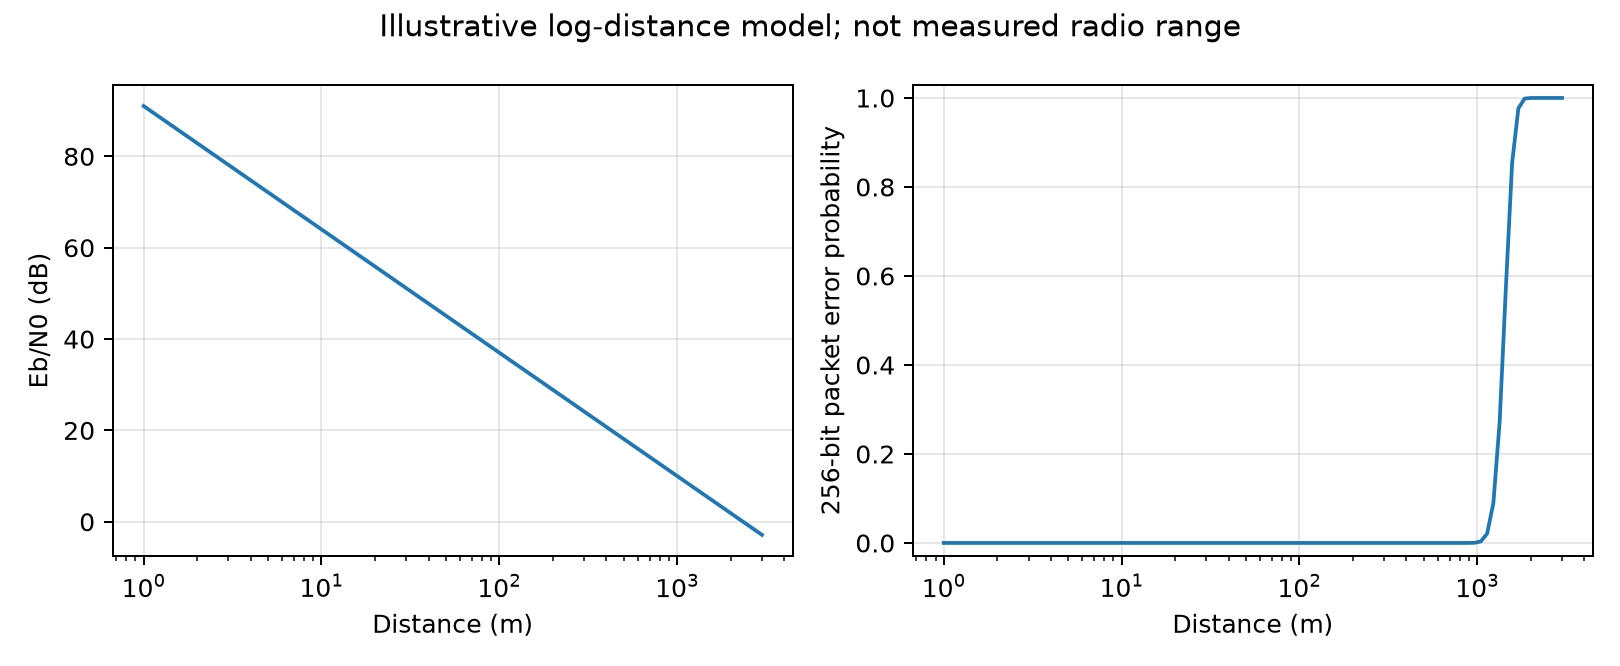

Values plotted in this chart, from the file beside it:
distance_m, path_loss_db, rx_dbm, snr_db, ebn0_db, ber, packet_error_256bits
1.0, 40.0, -40.0, 77.03, 91.01, 0.0, 0.0
1.084, 40.95, -40.95, 76.08, 90.06, 0.0, 0.0
1.176, 41.9, -41.9, 75.13, 89.11, 0.0, 0.0
1.275, 42.84, -42.84, 74.19, 88.17, 0.0, 0.0
1.382, 43.79, -43.79, 73.24, 87.22, 0.0, 0.0
1.498, 44.74, -44.74, 72.29, 86.27, 0.0, 0.0
1.625, 45.69, -45.69, 71.34, 85.32, 0.0, 0.0
1.761, 46.64, -46.64, 70.39, 84.37, 0.0, 0.0
1.91, 47.59, -47.59, 69.44, 83.42, 0.0, 0.0
2.071, 48.53, -48.53, 68.5, 82.48, 0.0, 0.0
2.245, 49.48, -49.48, 67.55, 81.53, 0.0, 0.0
2.434, 50.43, -50.43, 66.6, 80.58, 0.0, 0.0
2.639, 51.38, -51.38, 65.65, 79.63, 0.0, 0.0
2.861, 52.33, -52.33, 64.7, 78.68, 0.0, 0.0
3.103, 53.28, -53.28, 63.75, 77.73, 0.0, 0.0
3.364, 54.22, -54.22, 62.81, 76.79, 0.0, 0.0
3.647, 55.17, -55.17, 61.86, 75.84, 0.0, 0.0
3.954, 56.12, -56.12, 60.91, 74.89, 0.0, 0.0
4.287, 57.07, -57.07, 59.96, 73.94, 0.0, 0.0
4.649, 58.02, -58.02, 59.01, 72.99, 0.0, 0.0
5.04, 58.97, -58.97, 58.06, 72.04, 0.0, 0.0
5.465, 59.91, -59.91, 57.12, 71.1, 0.0, 0.0
5.925, 60.86, -60.86, 56.17, 70.15, 0.0, 0.0
6.424, 61.81, -61.81, 55.22, 69.2, 0.0, 0.0
6.965, 62.76, -62.76, 54.27, 68.25, 0.0, 0.0
7.552, 63.71, -63.71, 53.32, 67.3, 0.0, 0.0
8.188, 64.66, -64.66, 52.37, 66.35, 0.0, 0.0
8.878, 65.6, -65.6, 51.43, 65.41, 0.0, 0.0
9.626, 66.55, -66.55, 50.48, 64.46, 0.0, 0.0
10.44, 67.5, -67.5, 49.53, 63.51, 0.0, 0.0
11.32, 68.45, -68.45, 48.58, 62.56, 0.0, 0.0
12.27, 69.4, -69.4, 47.63, 61.61, 0.0, 0.0
13.3, 70.35, -70.35, 46.69, 60.66, 0.0, 0.0
14.42, 71.29, -71.29, 45.74, 59.72, 0.0, 0.0
15.64, 72.24, -72.24, 44.79, 58.77, 0.0, 0.0
16.95, 73.19, -73.19, 43.84, 57.82, 0.0, 0.0
18.38, 74.14, -74.14, 42.89, 56.87, 0.0, 0.0
19.93, 75.09, -75.09, 41.94, 55.92, 0.0, 0.0
21.61, 76.04, -76.04, 41, 54.97, 0.0, 0.0
23.43, 76.98, -76.98, 40.05, 54.03, 0.0, 0.0
25.4, 77.93, -77.93, 39.1, 53.08, 0.0, 0.0
27.54, 78.88, -78.88, 38.15, 52.13, 0.0, 0.0
29.86, 79.83, -79.83, 37.2, 51.18, 0.0, 0.0
32.38, 80.78, -80.78, 36.25, 50.23, 0.0, 0.0
35.11, 81.73, -81.73, 35.31, 49.28, 0.0, 0.0
38.06, 82.67, -82.67, 34.36, 48.34, 0.0, 0.0
41.27, 83.62, -83.62, 33.41, 47.39, 0.0, 0.0
44.75, 84.57, -84.57, 32.46, 46.44, 0.0, 0.0
48.52, 85.52, -85.52, 31.51, 45.49, 0.0, 0.0
52.6, 86.47, -86.47, 30.56, 44.54, 0.0, 0.0
57.03, 87.42, -87.42, 29.62, 43.6, 0.0, 0.0
61.84, 88.36, -88.36, 28.67, 42.65, 0.0, 0.0
67.05, 89.31, -89.31, 27.72, 41.7, 0.0, 0.0
72.69, 90.26, -90.26, 26.77, 40.75, 0.0, 0.0
78.82, 91.21, -91.21, 25.82, 39.8, 0.0, 0.0
85.45, 92.16, -92.16, 24.87, 38.85, 0.0, 0.0
92.65, 93.11, -93.11, 23.93, 37.91, 0.0, 0.0
100.5, 94.05, -94.05, 22.98, 36.96, 0.0, 0.0
108.9, 95, -95, 22.03, 36.01, 0.0, 0.0
118.1, 95.95, -95.95, 21.08, 35.06, 0.0, 0.0
... 40 more rows
